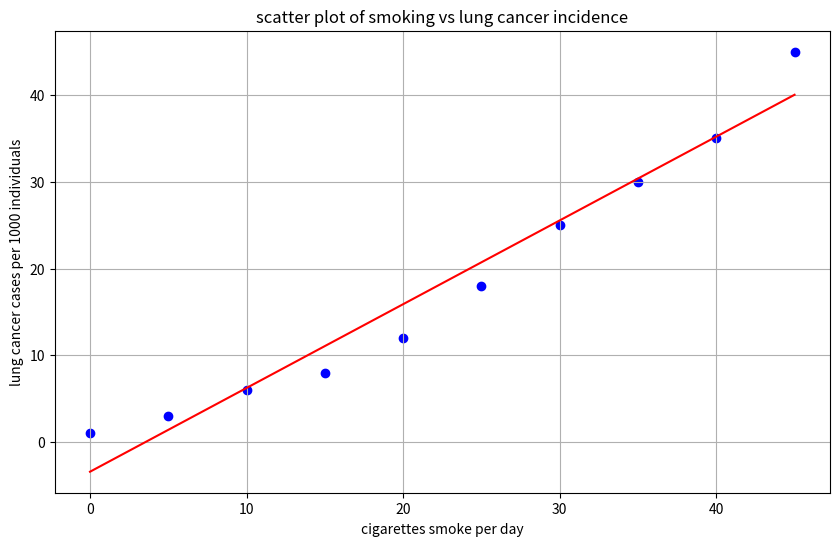

Write Python code to recreate this figure.
import pandas as pd
import numpy as np
import matplotlib.pyplot as plt
from scipy.stats import pearsonr
data={
    'cigarettesperday':[0,5,10,15,20,25,30,35,40,45],
    'lungcancerper1000':[1,3,6,8,12,18,25,30,35,45]
    }
df=pd.DataFrame(data)
print("data:")
print(df)
correlation_coefficient,_=pearsonr(df['cigarettesperday'],df['lungcancerper1000'])
print("correlation coefficient")
print(correlation_coefficient)
plt.figure(figsize=(10,6))
plt.scatter(df['cigarettesperday'],df['lungcancerper1000'],color='blue')
plt.title('scatter plot of smoking vs lung cancer incidence')
plt.xlabel('cigarettes smoke per day')
plt.ylabel('lung cancer cases per 1000 individuals')
plt.grid(True)
z=np.polyfit(df['cigarettesperday'],df['lungcancerper1000'], 1)
p=np.poly1d(z)
plt.plot(df['cigarettesperday'],p(df['cigarettesperday']),color='red')
plt.show()
